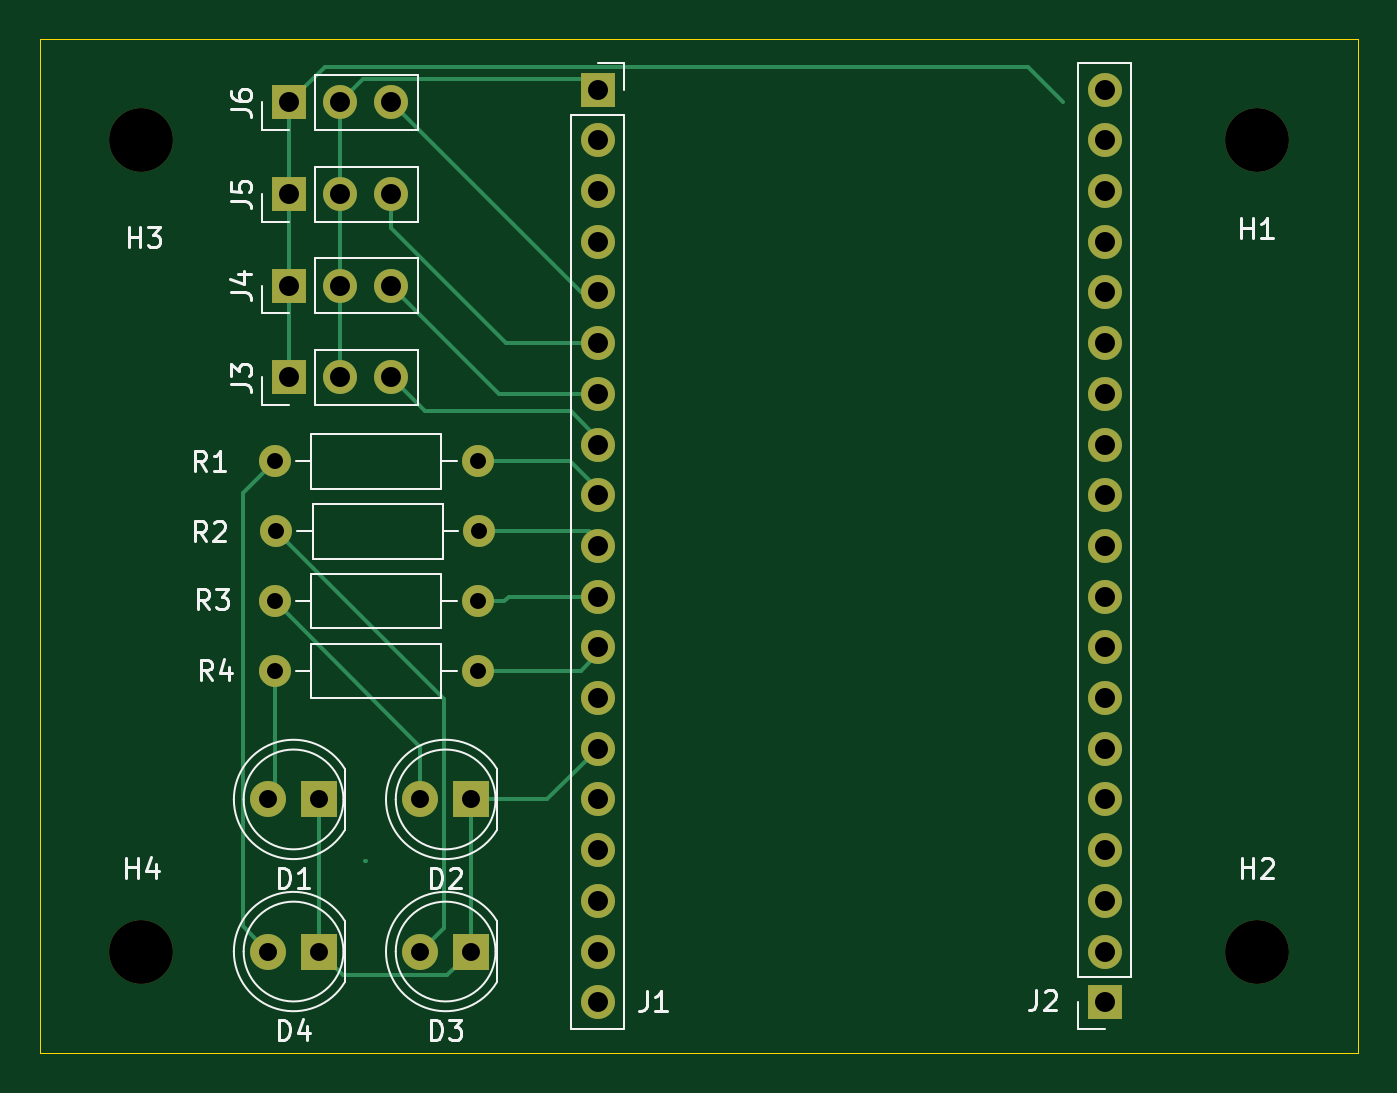
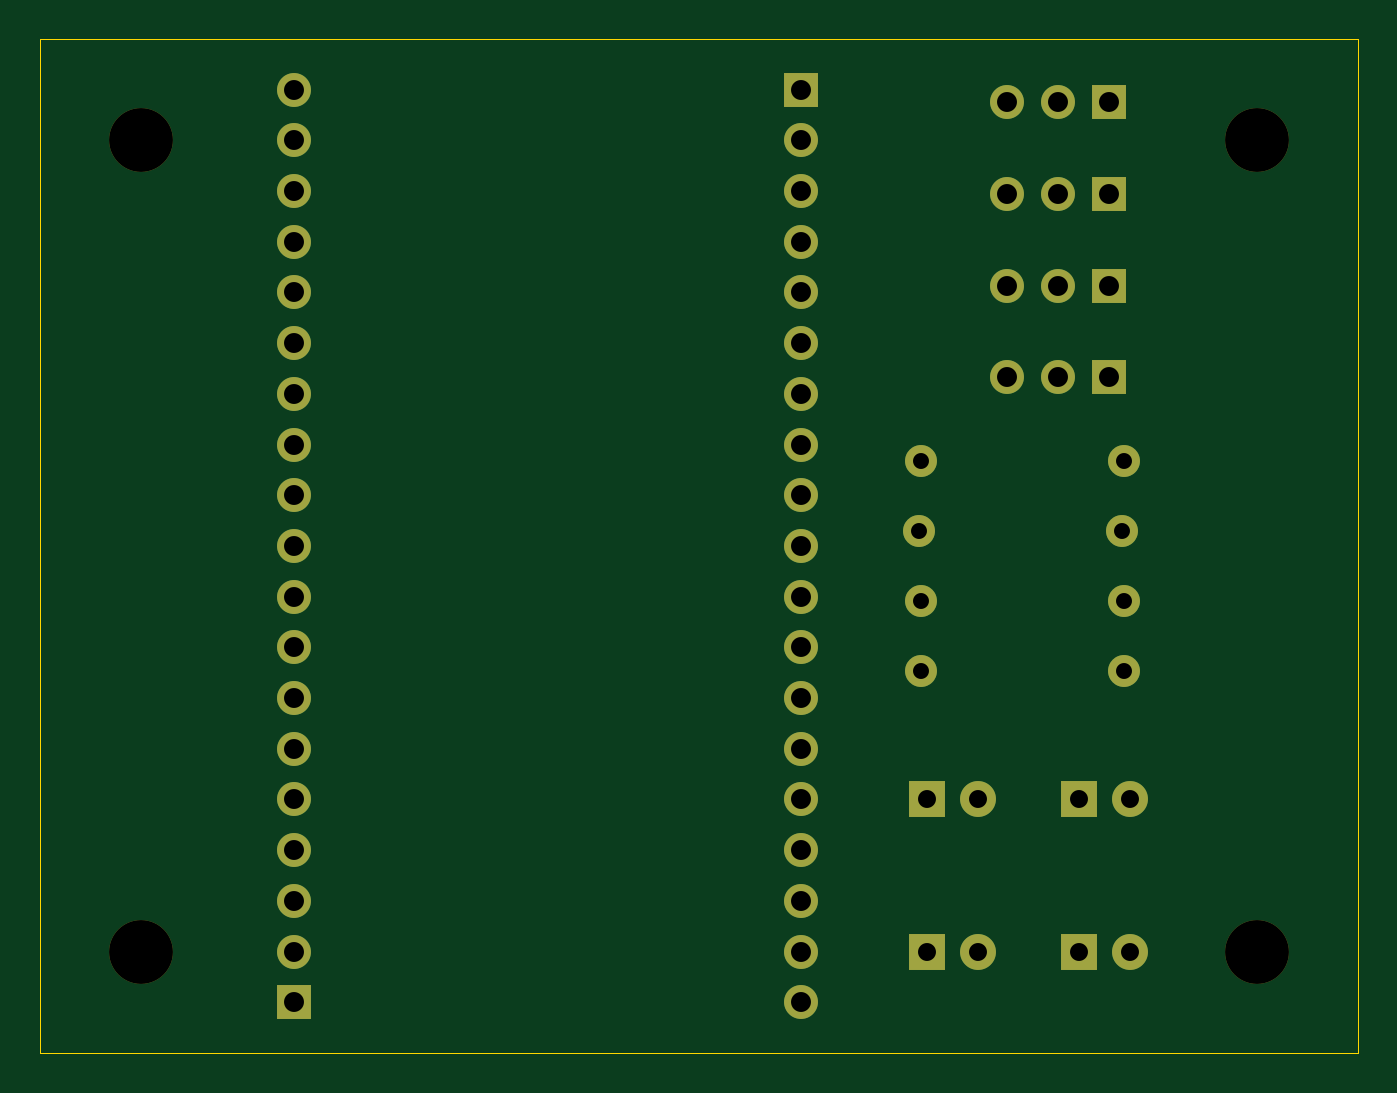
Circuit board: 11 layer files. Board 66.0 x 50.8 mm.
- bottom_copper: SensorFiler-B_Cu.gbr (5769 bytes)
- bottom_mask: SensorFiler-B_Mask.gbr (2934 bytes)
- paste: SensorFiler-B_Paste.gbr (507 bytes)
- bottom_silk: SensorFiler-B_Silkscreen.gbr (508 bytes)
- outline: SensorFiler-Edge_Cuts.gbr (669 bytes)
- top_copper: SensorFiler-F_Cu.gbr (8712 bytes)
- top_mask: SensorFiler-F_Mask.gbr (2934 bytes)
- paste: SensorFiler-F_Paste.gbr (507 bytes)
- top_silk: SensorFiler-F_Silkscreen.gbr (19889 bytes)
- drill: SensorFiler-NPTH.drl (439 bytes)
- drill: SensorFiler-PTH.drl (1538 bytes)

=== bottom_copper: SensorFiler-B_Cu.gbr (5769 bytes, source omitted) ===
=== bottom_mask: SensorFiler-B_Mask.gbr ===
%TF.GenerationSoftware,KiCad,Pcbnew,10.99.0-5399-gb860ca2e2c*%
%TF.CreationDate,2026-10-15T20:13:42+02:00*%
%TF.ProjectId,SensorFiler,53656e73-6f72-4466-996c-65722e6b6963,rev?*%
%TF.SameCoordinates,Original*%
%TF.FileFunction,Soldermask,Bot*%
%TF.FilePolarity,Negative*%
%FSLAX46Y46*%
G04 Gerber Fmt 4.6, Leading zero omitted, Abs format (unit mm)*
G04 Created by KiCad (PCBNEW 10.99.0-5399-gb860ca2e2c) date 2026-10-15 20:13:42*
%MOMM*%
%LPD*%
G01*
G04 APERTURE LIST*
%ADD10C,3.200000*%
%ADD11R,1.800000X1.800000*%
%ADD12C,1.800000*%
%ADD13R,1.700000X1.700000*%
%ADD14C,1.700000*%
%ADD15C,1.600000*%
G04 APERTURE END LIST*
D10*
%TO.C,H4*%
X83820000Y-99060000D03*
%TD*%
%TO.C,H3*%
X83820000Y-58420000D03*
%TD*%
%TO.C,H1*%
X139700000Y-58420000D03*
%TD*%
%TO.C,H2*%
X139700000Y-99060000D03*
%TD*%
D11*
%TO.C,D4*%
X92710000Y-99060000D03*
D12*
X90170000Y-99060000D03*
%TD*%
D11*
%TO.C,D3*%
X100330000Y-99060000D03*
D12*
X97790000Y-99060000D03*
%TD*%
D11*
%TO.C,D2*%
X100330000Y-91440000D03*
D12*
X97790000Y-91440000D03*
%TD*%
D11*
%TO.C,D1*%
X92710000Y-91440000D03*
D12*
X90170000Y-91440000D03*
%TD*%
D13*
%TO.C,J2*%
X132080000Y-101600000D03*
D14*
X132080000Y-99060000D03*
X132080000Y-96520000D03*
X132080000Y-93980000D03*
X132080000Y-91440000D03*
X132080000Y-88900000D03*
X132080000Y-86360000D03*
X132080000Y-83820000D03*
X132080000Y-81280000D03*
X132080000Y-78740000D03*
X132080000Y-76200000D03*
X132080000Y-73660000D03*
X132080000Y-71120000D03*
X132080000Y-68580000D03*
X132080000Y-66040000D03*
X132080000Y-63500000D03*
X132080000Y-60960000D03*
X132080000Y-58420000D03*
X132080000Y-55880000D03*
%TD*%
D13*
%TO.C,J6*%
X91234272Y-56521516D03*
D14*
X93774272Y-56521516D03*
X96314272Y-56521516D03*
%TD*%
D13*
%TO.C,J3*%
X91234272Y-70291516D03*
D14*
X93774272Y-70291516D03*
X96314272Y-70291516D03*
%TD*%
D15*
%TO.C,R1*%
X90500000Y-74500000D03*
X100660000Y-74500000D03*
%TD*%
%TO.C,R2*%
X90580000Y-78000000D03*
X100740000Y-78000000D03*
%TD*%
D13*
%TO.C,J1*%
X106680000Y-55880000D03*
D14*
X106680000Y-58420000D03*
X106680000Y-60960000D03*
X106680000Y-63500000D03*
X106680000Y-66040000D03*
X106680000Y-68580000D03*
X106680000Y-71120000D03*
X106680000Y-73660000D03*
X106680000Y-76200000D03*
X106680000Y-78740000D03*
X106680000Y-81280000D03*
X106680000Y-83820000D03*
X106680000Y-86360000D03*
X106680000Y-88900000D03*
X106680000Y-91440000D03*
X106680000Y-93980000D03*
X106680000Y-96520000D03*
X106680000Y-99060000D03*
X106680000Y-101600000D03*
%TD*%
D15*
%TO.C,R4*%
X90500000Y-85000000D03*
X100660000Y-85000000D03*
%TD*%
D13*
%TO.C,J4*%
X91234272Y-65701516D03*
D14*
X93774272Y-65701516D03*
X96314272Y-65701516D03*
%TD*%
D13*
%TO.C,J5*%
X91234272Y-61111516D03*
D14*
X93774272Y-61111516D03*
X96314272Y-61111516D03*
%TD*%
D15*
%TO.C,R3*%
X90500000Y-81500000D03*
X100660000Y-81500000D03*
%TD*%
M02*

=== paste: SensorFiler-B_Paste.gbr ===
%TF.GenerationSoftware,KiCad,Pcbnew,10.99.0-5399-gb860ca2e2c*%
%TF.CreationDate,2026-10-15T20:13:42+02:00*%
%TF.ProjectId,SensorFiler,53656e73-6f72-4466-996c-65722e6b6963,rev?*%
%TF.SameCoordinates,Original*%
%TF.FileFunction,Paste,Bot*%
%TF.FilePolarity,Positive*%
%FSLAX46Y46*%
G04 Gerber Fmt 4.6, Leading zero omitted, Abs format (unit mm)*
G04 Created by KiCad (PCBNEW 10.99.0-5399-gb860ca2e2c) date 2026-10-15 20:13:42*
%MOMM*%
%LPD*%
G01*
G04 APERTURE LIST*
G04 APERTURE END LIST*
M02*

=== bottom_silk: SensorFiler-B_Silkscreen.gbr ===
%TF.GenerationSoftware,KiCad,Pcbnew,10.99.0-5399-gb860ca2e2c*%
%TF.CreationDate,2026-10-15T20:13:42+02:00*%
%TF.ProjectId,SensorFiler,53656e73-6f72-4466-996c-65722e6b6963,rev?*%
%TF.SameCoordinates,Original*%
%TF.FileFunction,Legend,Bot*%
%TF.FilePolarity,Positive*%
%FSLAX46Y46*%
G04 Gerber Fmt 4.6, Leading zero omitted, Abs format (unit mm)*
G04 Created by KiCad (PCBNEW 10.99.0-5399-gb860ca2e2c) date 2026-10-15 20:13:42*
%MOMM*%
%LPD*%
G01*
G04 APERTURE LIST*
G04 APERTURE END LIST*
M02*

=== outline: SensorFiler-Edge_Cuts.gbr ===
%TF.GenerationSoftware,KiCad,Pcbnew,10.99.0-5399-gb860ca2e2c*%
%TF.CreationDate,2026-10-15T20:13:42+02:00*%
%TF.ProjectId,SensorFiler,53656e73-6f72-4466-996c-65722e6b6963,rev?*%
%TF.SameCoordinates,Original*%
%TF.FileFunction,Profile,NP*%
%FSLAX46Y46*%
G04 Gerber Fmt 4.6, Leading zero omitted, Abs format (unit mm)*
G04 Created by KiCad (PCBNEW 10.99.0-5399-gb860ca2e2c) date 2026-10-15 20:13:42*
%MOMM*%
%LPD*%
G01*
G04 APERTURE LIST*
%TA.AperFunction,Profile*%
%ADD10C,0.050000*%
%TD*%
G04 APERTURE END LIST*
D10*
X78740000Y-53340000D02*
X144780000Y-53340000D01*
X144780000Y-104140000D01*
X78740000Y-104140000D01*
X78740000Y-53340000D01*
M02*

=== top_copper: SensorFiler-F_Cu.gbr (8712 bytes, source omitted) ===
=== top_mask: SensorFiler-F_Mask.gbr ===
%TF.GenerationSoftware,KiCad,Pcbnew,10.99.0-5399-gb860ca2e2c*%
%TF.CreationDate,2026-10-15T20:13:42+02:00*%
%TF.ProjectId,SensorFiler,53656e73-6f72-4466-996c-65722e6b6963,rev?*%
%TF.SameCoordinates,Original*%
%TF.FileFunction,Soldermask,Top*%
%TF.FilePolarity,Negative*%
%FSLAX46Y46*%
G04 Gerber Fmt 4.6, Leading zero omitted, Abs format (unit mm)*
G04 Created by KiCad (PCBNEW 10.99.0-5399-gb860ca2e2c) date 2026-10-15 20:13:42*
%MOMM*%
%LPD*%
G01*
G04 APERTURE LIST*
%ADD10C,3.200000*%
%ADD11R,1.800000X1.800000*%
%ADD12C,1.800000*%
%ADD13R,1.700000X1.700000*%
%ADD14C,1.700000*%
%ADD15C,1.600000*%
G04 APERTURE END LIST*
D10*
%TO.C,H4*%
X83820000Y-99060000D03*
%TD*%
%TO.C,H3*%
X83820000Y-58420000D03*
%TD*%
%TO.C,H1*%
X139700000Y-58420000D03*
%TD*%
%TO.C,H2*%
X139700000Y-99060000D03*
%TD*%
D11*
%TO.C,D4*%
X92710000Y-99060000D03*
D12*
X90170000Y-99060000D03*
%TD*%
D11*
%TO.C,D3*%
X100330000Y-99060000D03*
D12*
X97790000Y-99060000D03*
%TD*%
D11*
%TO.C,D2*%
X100330000Y-91440000D03*
D12*
X97790000Y-91440000D03*
%TD*%
D11*
%TO.C,D1*%
X92710000Y-91440000D03*
D12*
X90170000Y-91440000D03*
%TD*%
D13*
%TO.C,J2*%
X132080000Y-101600000D03*
D14*
X132080000Y-99060000D03*
X132080000Y-96520000D03*
X132080000Y-93980000D03*
X132080000Y-91440000D03*
X132080000Y-88900000D03*
X132080000Y-86360000D03*
X132080000Y-83820000D03*
X132080000Y-81280000D03*
X132080000Y-78740000D03*
X132080000Y-76200000D03*
X132080000Y-73660000D03*
X132080000Y-71120000D03*
X132080000Y-68580000D03*
X132080000Y-66040000D03*
X132080000Y-63500000D03*
X132080000Y-60960000D03*
X132080000Y-58420000D03*
X132080000Y-55880000D03*
%TD*%
D13*
%TO.C,J6*%
X91234272Y-56521516D03*
D14*
X93774272Y-56521516D03*
X96314272Y-56521516D03*
%TD*%
D13*
%TO.C,J3*%
X91234272Y-70291516D03*
D14*
X93774272Y-70291516D03*
X96314272Y-70291516D03*
%TD*%
D15*
%TO.C,R1*%
X90500000Y-74500000D03*
X100660000Y-74500000D03*
%TD*%
%TO.C,R2*%
X90580000Y-78000000D03*
X100740000Y-78000000D03*
%TD*%
D13*
%TO.C,J1*%
X106680000Y-55880000D03*
D14*
X106680000Y-58420000D03*
X106680000Y-60960000D03*
X106680000Y-63500000D03*
X106680000Y-66040000D03*
X106680000Y-68580000D03*
X106680000Y-71120000D03*
X106680000Y-73660000D03*
X106680000Y-76200000D03*
X106680000Y-78740000D03*
X106680000Y-81280000D03*
X106680000Y-83820000D03*
X106680000Y-86360000D03*
X106680000Y-88900000D03*
X106680000Y-91440000D03*
X106680000Y-93980000D03*
X106680000Y-96520000D03*
X106680000Y-99060000D03*
X106680000Y-101600000D03*
%TD*%
D15*
%TO.C,R4*%
X90500000Y-85000000D03*
X100660000Y-85000000D03*
%TD*%
D13*
%TO.C,J4*%
X91234272Y-65701516D03*
D14*
X93774272Y-65701516D03*
X96314272Y-65701516D03*
%TD*%
D13*
%TO.C,J5*%
X91234272Y-61111516D03*
D14*
X93774272Y-61111516D03*
X96314272Y-61111516D03*
%TD*%
D15*
%TO.C,R3*%
X90500000Y-81500000D03*
X100660000Y-81500000D03*
%TD*%
M02*

=== paste: SensorFiler-F_Paste.gbr ===
%TF.GenerationSoftware,KiCad,Pcbnew,10.99.0-5399-gb860ca2e2c*%
%TF.CreationDate,2026-10-15T20:13:42+02:00*%
%TF.ProjectId,SensorFiler,53656e73-6f72-4466-996c-65722e6b6963,rev?*%
%TF.SameCoordinates,Original*%
%TF.FileFunction,Paste,Top*%
%TF.FilePolarity,Positive*%
%FSLAX46Y46*%
G04 Gerber Fmt 4.6, Leading zero omitted, Abs format (unit mm)*
G04 Created by KiCad (PCBNEW 10.99.0-5399-gb860ca2e2c) date 2026-10-15 20:13:42*
%MOMM*%
%LPD*%
G01*
G04 APERTURE LIST*
G04 APERTURE END LIST*
M02*

=== top_silk: SensorFiler-F_Silkscreen.gbr (19889 bytes, source omitted) ===
=== drill: SensorFiler-NPTH.drl ===
M48
; DRILL file KiCad 10.99.0-5399-gb860ca2e2c date 2026-10-15T20:14:10
; FORMAT={-:-/ absolute / metric / decimal}
; #@! TF.CreationDate,2026-10-15T20:14:10+02:00
; #@! TF.GenerationSoftware,Kicad,Pcbnew,10.99.0-5399-gb860ca2e2c
; #@! TF.FileFunction,NonPlated,1,2,NPTH
FMAT,2
METRIC
; #@! TA.AperFunction,NonPlated,NPTH,ComponentDrill
T1C3.200
%
G90
G05
T1
X83.82Y-58.42
X83.82Y-99.06
X139.7Y-58.42
X139.7Y-99.06
M30

=== drill: SensorFiler-PTH.drl ===
M48
; DRILL file KiCad 10.99.0-5399-gb860ca2e2c date 2026-10-15T20:14:10
; FORMAT={-:-/ absolute / metric / decimal}
; #@! TF.CreationDate,2026-10-15T20:14:10+02:00
; #@! TF.GenerationSoftware,Kicad,Pcbnew,10.99.0-5399-gb860ca2e2c
; #@! TF.FileFunction,Plated,1,2,PTH
FMAT,2
METRIC
; #@! TA.AperFunction,Plated,PTH,ComponentDrill
T1C0.800
; #@! TA.AperFunction,Plated,PTH,ComponentDrill
T2C0.900
; #@! TA.AperFunction,Plated,PTH,ComponentDrill
T3C1.000
%
G90
G05
T1
X90.5Y-74.5
X90.5Y-81.5
X90.5Y-85.0
X90.58Y-78.0
X100.66Y-74.5
X100.66Y-81.5
X100.66Y-85.0
X100.74Y-78.0
T2
X90.17Y-91.44
X90.17Y-99.06
X92.71Y-91.44
X92.71Y-99.06
X97.79Y-91.44
X97.79Y-99.06
X100.33Y-91.44
X100.33Y-99.06
T3
X91.234Y-56.522
X91.234Y-61.112
X91.234Y-65.702
X91.234Y-70.292
X93.774Y-56.522
X93.774Y-61.112
X93.774Y-65.702
X93.774Y-70.292
X96.314Y-56.522
X96.314Y-61.112
X96.314Y-65.702
X96.314Y-70.292
X106.68Y-55.88
X106.68Y-58.42
X106.68Y-60.96
X106.68Y-63.5
X106.68Y-66.04
X106.68Y-68.58
X106.68Y-71.12
X106.68Y-73.66
X106.68Y-76.2
X106.68Y-78.74
X106.68Y-81.28
X106.68Y-83.82
X106.68Y-86.36
X106.68Y-88.9
X106.68Y-91.44
X106.68Y-93.98
X106.68Y-96.52
X106.68Y-99.06
X106.68Y-101.6
X132.08Y-55.88
X132.08Y-58.42
X132.08Y-60.96
X132.08Y-63.5
X132.08Y-66.04
X132.08Y-68.58
X132.08Y-71.12
X132.08Y-73.66
X132.08Y-76.2
X132.08Y-78.74
X132.08Y-81.28
X132.08Y-83.82
X132.08Y-86.36
X132.08Y-88.9
X132.08Y-91.44
X132.08Y-93.98
X132.08Y-96.52
X132.08Y-99.06
X132.08Y-101.6
M30
